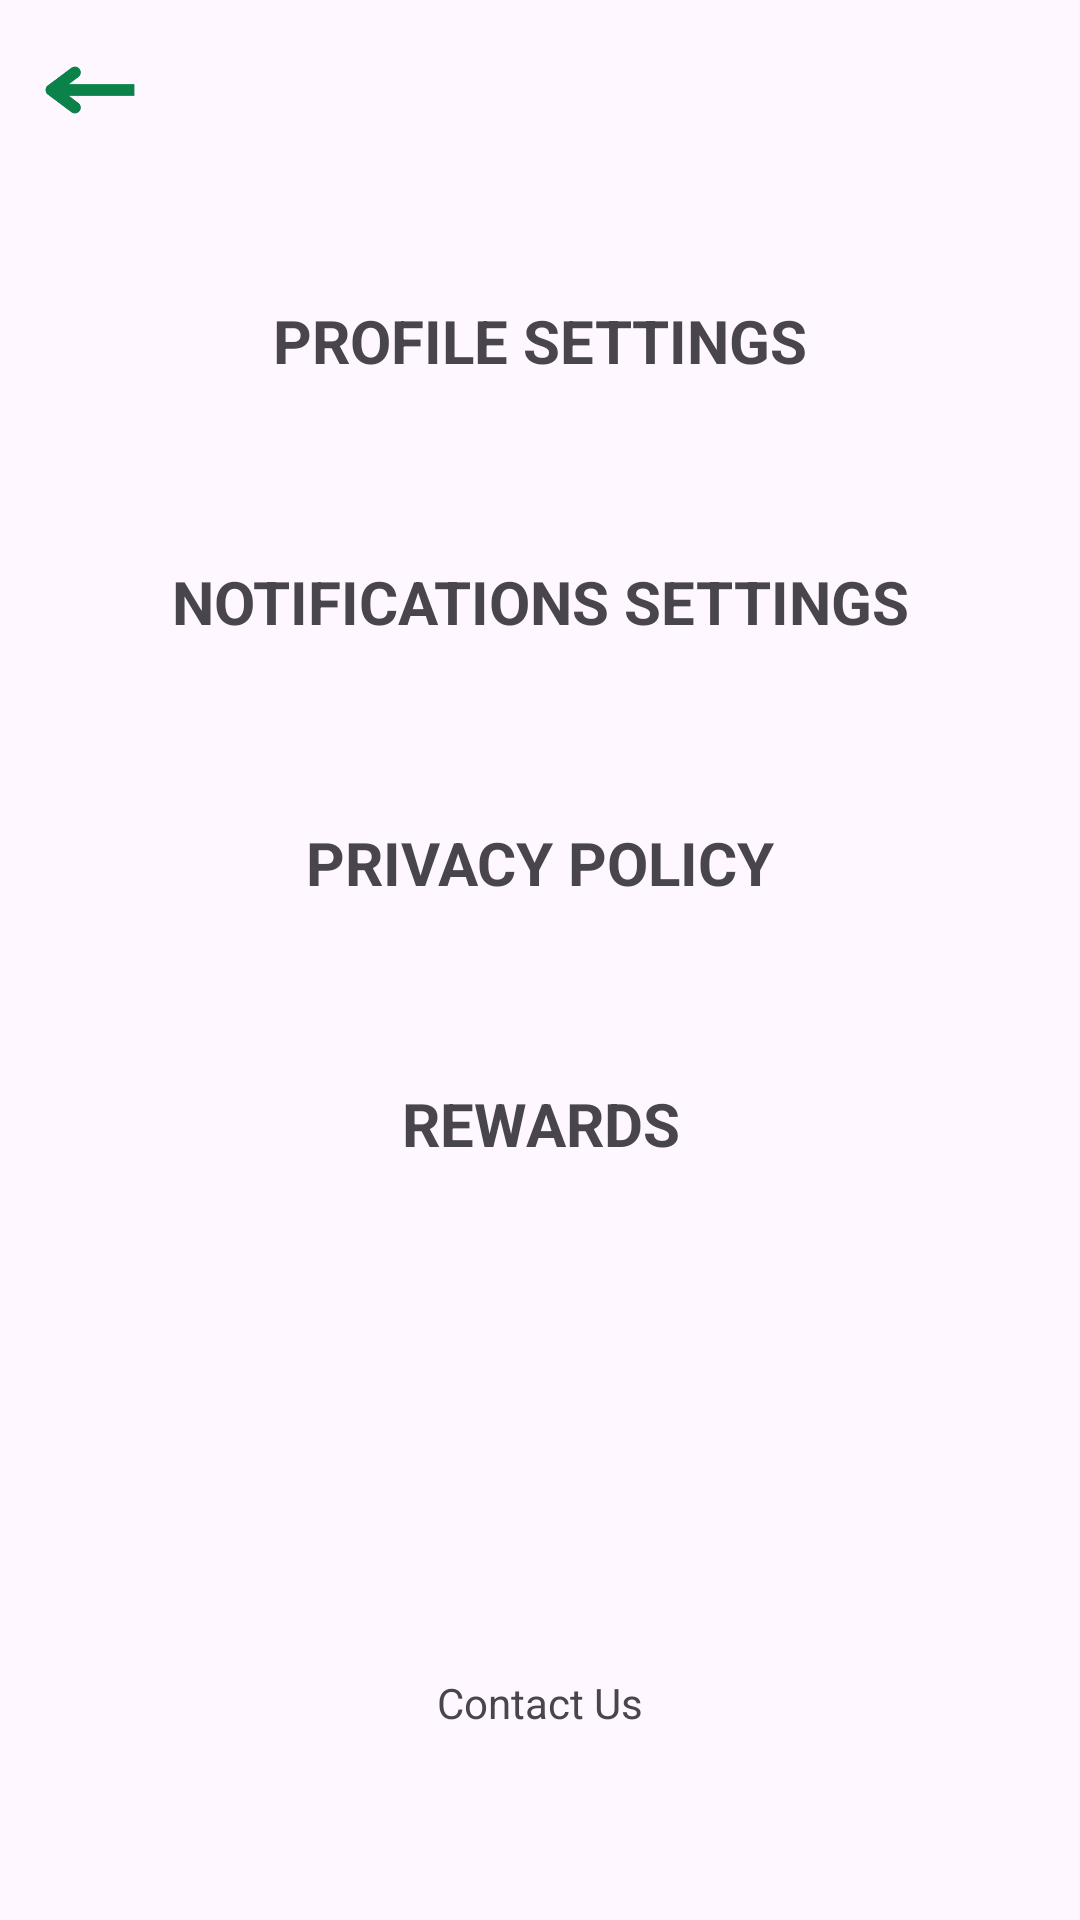

Reconstruct the res/layout file that produces this screen, plus the resources it refers to.
<!-- AndroidManifest.xml: application theme Theme.Hackathon -->
<!-- res/layout/settings.xml -->
<?xml version="1.0" encoding="utf-8"?>
<LinearLayout xmlns:android="http://schemas.android.com/apk/res/android"
    android:layout_width="match_parent"
    android:layout_height="match_parent"
    android:orientation="vertical"
    android:id="@+id/main">

    <ImageView
        android:id="@+id/settingsback"
        android:layout_margin="10dp"
        android:layout_width="40dp"
        android:layout_height="40dp"
        android:src="@drawable/back_settings"
        />


    <TextView
        android:id="@+id/profile"
        android:layout_width="match_parent"
        android:layout_height="wrap_content"
        android:gravity="center"
        android:layout_margin="20dp"
        android:padding="20dp"
        android:background="@drawable/subsettings_rounded"
        android:text="@string/profile_set"
        android:textAlignment="center"
        android:textColor="@color/main"
        android:textSize="20dp"
        android:textStyle="bold" />

    <TextView
        android:id="@+id/notifications"
        android:layout_width="match_parent"
        android:layout_height="wrap_content"
        android:gravity="center"
        android:layout_marginHorizontal="20dp"
        android:padding="20dp"
        android:text="@string/notif"
        android:textColor="@color/main"
        android:textSize="20dp"
        android:textAlignment="center"
        android:textStyle="bold"
        android:background="@drawable/subsettings_rounded"
        />

    <TextView
        android:id="@+id/privacy"
        android:layout_width="match_parent"
        android:layout_height="wrap_content"
        android:gravity="center"
        android:layout_margin="20dp"
        android:padding="20dp"
        android:text="@string/privacy"
        android:textColor="@color/main"
        android:textSize="20dp"
        android:textAlignment="center"
        android:textStyle="bold"
        android:background="@drawable/subsettings_rounded"
        />

    <TextView
        android:id="@+id/rewardsbt"
        android:layout_width="match_parent"
        android:layout_height="wrap_content"
        android:gravity="center"
        android:layout_marginHorizontal="20dp"
        android:padding="20dp"
        android:text="@string/rewards"
        android:textColor="@color/main"
        android:textSize="20dp"
        android:textAlignment="center"
        android:textStyle="bold"
        android:background="@drawable/subsettings_rounded"
        />

    <TextView
        android:layout_marginTop="150dp"
        android:layout_width="wrap_content"
        android:layout_height="wrap_content"
        android:text="@string/contact"
        android:layout_gravity="center"
        android:textColor="@color/main"
        />


</LinearLayout>
<!-- resources referenced by this layout -->
<resources>
  <!-- drawable back_settings: png bitmap (drawable, 3741 bytes) -->
  <string name="contact">Contact Us</string>
  <string name="notif">NOTIFICATIONS SETTINGS</string>
  <string name="privacy">PRIVACY POLICY</string>
  <string name="profile_set">PROFILE SETTINGS</string>
  <string name="rewards">REWARDS</string>
  <style name="Theme.Hackathon" parent="Base.Theme.Hackathon" />
  <style name="Base.Theme.Hackathon" parent="Theme.Material3.DayNight.NoActionBar">
          
          
      </style>
</resources>
